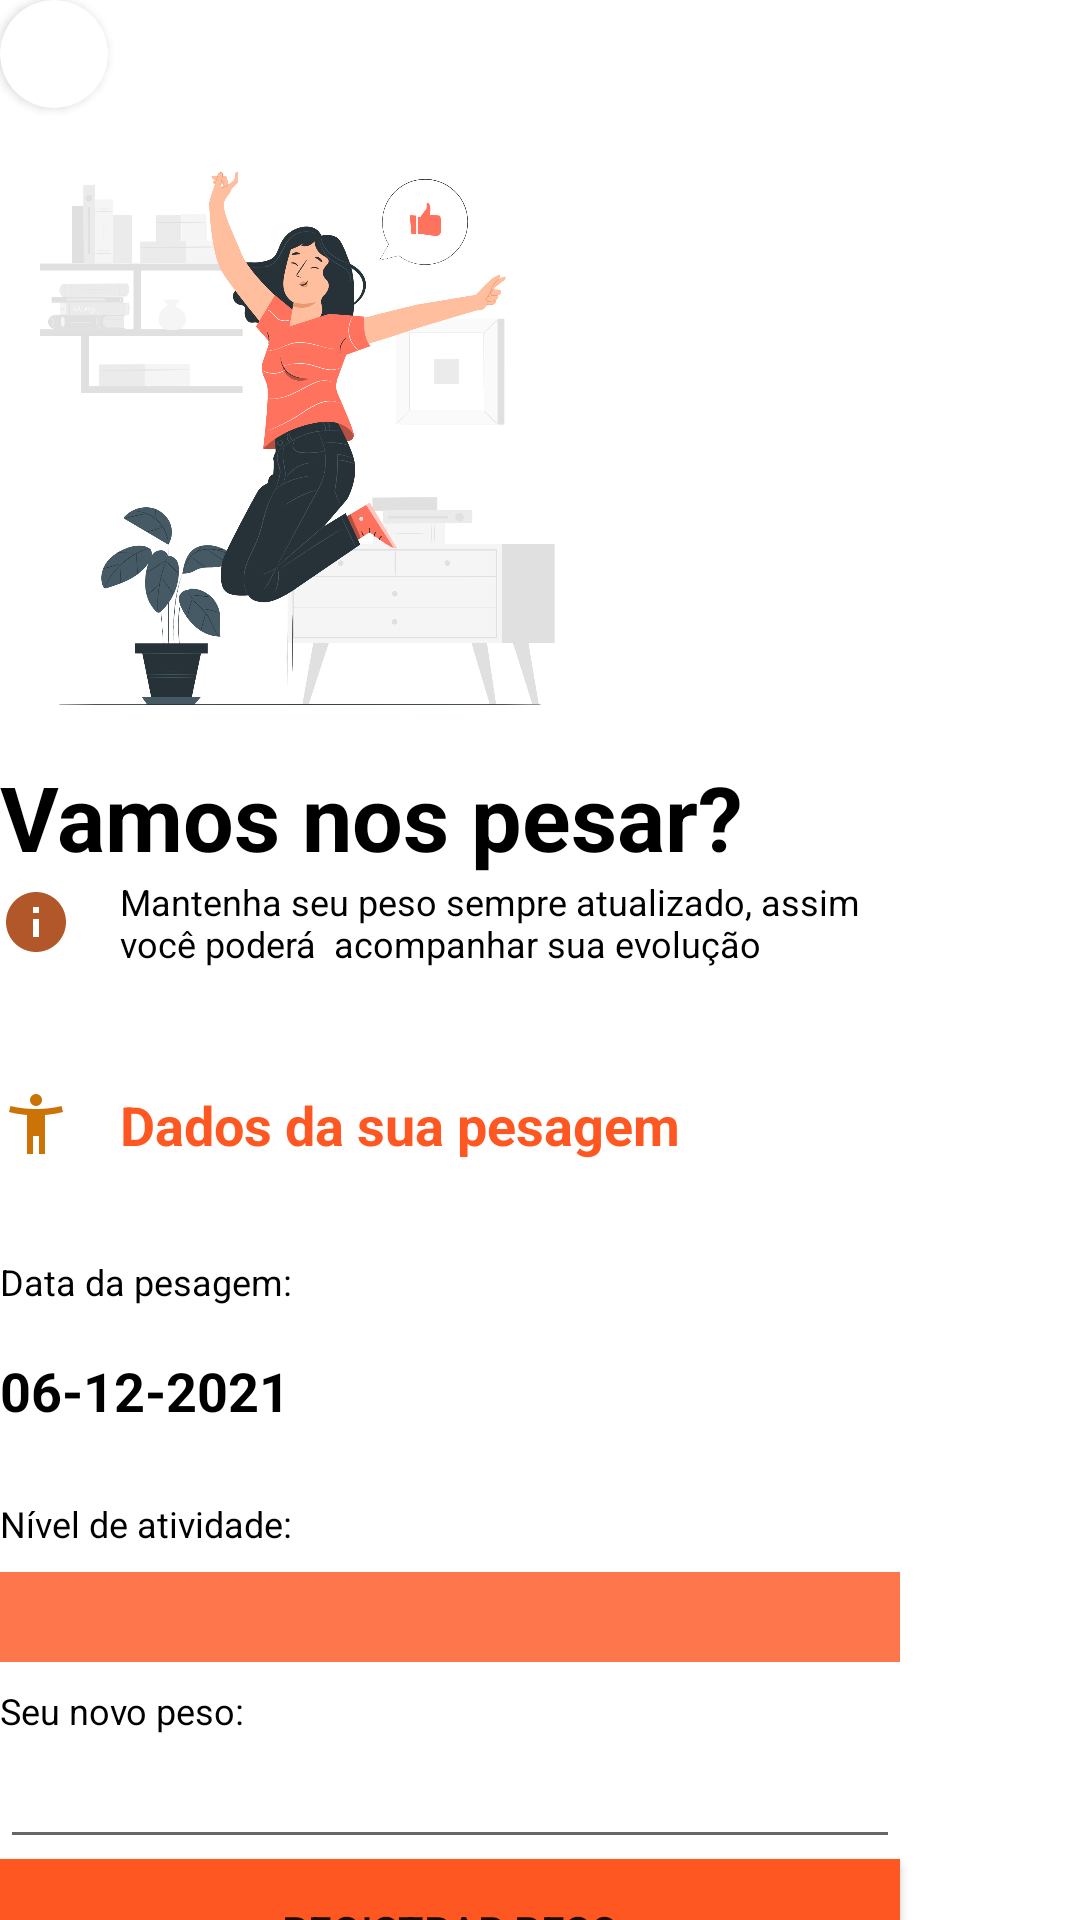

The Android layout XML behind this screen, and the referenced resources:
<!-- AndroidManifest.xml: application theme Theme.ImcAppA -->
<!-- res/layout/activity_pesagem_2.xml -->
<?xml version="1.0" encoding="utf-8"?>
<androidx.constraintlayout.widget.ConstraintLayout xmlns:android="http://schemas.android.com/apk/res/android"
    xmlns:app="http://schemas.android.com/apk/res-auto"
    xmlns:tools="http://schemas.android.com/tools"
    android:layout_width="match_parent"
    android:layout_height="match_parent"
    tools:context=".ui.Pesagem_2">

    <androidx.cardview.widget.CardView
        android:id="@+id/card_view_perfil"
        android:layout_width="36dp"
        android:layout_height="36dp"
        app:cardCornerRadius="18dp"
        tools:layout_editor_absoluteX="360dp"
        tools:layout_editor_absoluteY="27dp">

        <ImageView
            android:id="@+id/imageView"
            android:layout_width="wrap_content"
            android:layout_height="wrap_content"
            android:src="@drawable/susanna3" />

    </androidx.cardview.widget.CardView>

    <ImageView
        android:id="@+id/imageView3"
        android:layout_width="200dp"
        android:layout_height="200dp"
        android:layout_marginTop="8dp"
        app:layout_constraintTop_toBottomOf="@+id/card_view_perfil"
        app:srcCompat="@drawable/enthusiastic_pana"
        tools:layout_editor_absoluteX="93dp" />

    <TextView
        android:id="@+id/textView2"
        android:layout_width="wrap_content"
        android:layout_height="wrap_content"
        android:layout_marginTop="8dp"
        android:background="#FFFFFF"
        android:text="Vamos nos pesar?"
        android:textAlignment="textStart"
        android:textColor="@color/black"
        android:textSize="30sp"
        android:textStyle="bold"
        app:layout_constraintTop_toBottomOf="@+id/imageView3"
        tools:layout_editor_absoluteX="35dp" />

    <TextView
        android:id="@+id/textView3"
        android:layout_width="300dp"
        android:layout_height="wrap_content"
        android:drawableStart="@drawable/info_24"
        android:drawablePadding="16dp"
        android:text="Mantenha seu peso sempre atualizado, assim você poderá  acompanhar sua evolução"
        android:textColor="@color/black"
        android:textSize="12sp"
        app:layout_constraintEnd_toEndOf="parent"
        app:layout_constraintHorizontal_bias="0.0"
        app:layout_constraintStart_toStartOf="@+id/textView2"
        app:layout_constraintTop_toBottomOf="@+id/textView2" />

    <TextView
        android:id="@+id/textView4"
        android:layout_width="wrap_content"
        android:layout_height="wrap_content"
        android:layout_marginTop="40dp"
        android:drawableStart="@drawable/ic_baseline_accessibility_new_24"
        android:drawablePadding="16dp"
        android:text="Dados da sua pesagem"
        android:textAlignment="center"
        android:textColor="#FF5722"
        android:textSize="18sp"
        android:textStyle="bold"
        app:layout_constraintStart_toStartOf="@+id/textView3"
        app:layout_constraintTop_toBottomOf="@+id/textView3" />

    <TextView
        android:id="@+id/tv_data_pesagem"
        android:layout_width="wrap_content"
        android:layout_height="wrap_content"
        android:layout_marginTop="32dp"
        android:text="Data da pesagem:"
        android:textColor="@color/black"
        android:textSize="12sp"
        app:layout_constraintStart_toStartOf="@+id/textView4"
        app:layout_constraintTop_toBottomOf="@+id/textView4" />

    <TextView
        android:id="@+id/tv_data_pesagem_2"
        android:layout_width="wrap_content"
        android:layout_height="wrap_content"
        android:layout_marginTop="16dp"
        android:text="06-12-2021"
        android:textColor="@color/black"
        android:textSize="18sp"
        android:textStyle="bold"
        app:layout_constraintStart_toStartOf="@+id/tv_data_pesagem"
        app:layout_constraintTop_toBottomOf="@+id/tv_data_pesagem" />

    <TextView
        android:id="@+id/textView7"
        android:layout_width="wrap_content"
        android:layout_height="wrap_content"
        android:layout_marginTop="24dp"
        android:text="Nível de atividade:"
        android:textColor="@color/black"
        android:textSize="12sp"
        app:layout_constraintStart_toStartOf="@+id/tv_data_pesagem_2"
        app:layout_constraintTop_toBottomOf="@+id/tv_data_pesagem_2" />

    <Spinner
        android:id="@+id/spinnerAtividades"
        android:layout_width="300dp"
        android:layout_height="30dp"
        android:layout_marginTop="8dp"
        android:background="@color/orange_700"
        android:backgroundTint="#FD764C"
        app:layout_constraintStart_toStartOf="@+id/textView7"
        app:layout_constraintTop_toBottomOf="@+id/textView7" />

    <TextView
        android:id="@+id/textView8"
        android:layout_width="wrap_content"
        android:layout_height="wrap_content"
        android:layout_marginTop="8dp"
        android:text="Seu novo peso:"
        android:textColor="@color/black"
        android:textSize="12sp"
        app:layout_constraintStart_toStartOf="@+id/spinnerAtividades"
        app:layout_constraintTop_toBottomOf="@+id/spinnerAtividades" />

    <EditText
        android:id="@+id/editNovoPeso"
        android:layout_width="300dp"
        android:layout_height="wrap_content"
        android:ems="10"
        android:inputType="number"
        app:layout_constraintStart_toStartOf="@+id/textView8"
        app:layout_constraintTop_toBottomOf="@+id/textView8" />

    <Button
        android:id="@+id/buttonRegistrarPeso"
        android:layout_width="300dp"
        android:layout_height="wrap_content"
        android:background="#FF5722"
        android:backgroundTint="#FF5722"
        android:text="Registrar peso"
        app:layout_constraintStart_toStartOf="@+id/editNovoPeso"
        app:layout_constraintTop_toBottomOf="@+id/editNovoPeso" />

</androidx.constraintlayout.widget.ConstraintLayout>
<!-- resources referenced by this layout -->
<resources>
  <color name="black">#FF000000</color>
  <color name="orange_700">#c66900</color>
  <!-- drawable enthusiastic_pana: png bitmap (drawable, 365546 bytes) -->
  <!-- drawable ic_baseline_accessibility_new_24 (drawable) -->
  <vector android:height="24dp" android:tint="#CC7307"
      android:viewportHeight="24" android:viewportWidth="24"
      android:width="24dp" xmlns:android="http://schemas.android.com/apk/res/android">
      <path android:fillColor="@android:color/white" android:pathData="M20.5,6c-2.61,0.7 -5.67,1 -8.5,1s-5.89,-0.3 -8.5,-1L3,8c1.86,0.5 4,0.83 6,1v13h2v-6h2v6h2V9c2,-0.17 4.14,-0.5 6,-1l-0.5,-2zM12,6c1.1,0 2,-0.9 2,-2s-0.9,-2 -2,-2 -2,0.9 -2,2 0.9,2 2,2z"/>
  </vector>
  <!-- drawable info_24 (drawable) -->
  <vector android:height="24dp" android:tint="#B2572A"
      android:viewportHeight="24" android:viewportWidth="24"
      android:width="24dp" xmlns:android="http://schemas.android.com/apk/res/android">
      <path android:fillColor="@android:color/white" android:pathData="M12,2C6.48,2 2,6.48 2,12s4.48,10 10,10 10,-4.48 10,-10S17.52,2 12,2zM13,17h-2v-6h2v6zM13,9h-2L11,7h2v2z"/>
  </vector>
  <style name="Theme.ImcAppA" parent="Theme.MaterialComponents.DayNight.DarkActionBar">
          
          
          <item name="colorPrimary">@color/orange_500</item>
          <item name="colorPrimaryVariant">@color/orange_700</item>
          <item name="colorOnPrimary">@color/white</item>
          
          <item name="colorSecondary">@color/teal_200</item>
          <item name="colorSecondaryVariant">@color/teal_700</item>
          <item name="colorOnSecondary">@color/black</item>
          
          <item name="android:statusBarColor" tools:targetApi="l">?attr/colorPrimaryVariant</item>
          
      </style>
  <color name="orange_500">#ff9800</color>
  <color name="white">#FFFFFFFF</color>
  <color name="teal_200">#FF03DAC5</color>
  <color name="teal_700">#FF018786</color>
</resources>
